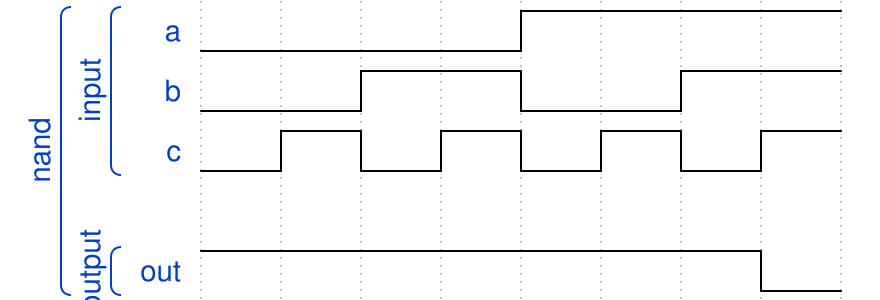

Write the WaveJSON whose rendering is this waveform diagram.

{"signal": [
  ["nand",
   ["input",
    {"name": "a", "wave": "l...h..."},
    {"name": "b", "wave": "l.h.l.h."},
    {"name": "c", "wave": "lhlhlhlh"}],
    {},
   ["output",
    {"name": "out", "wave": "h......l"}]
 ]]}